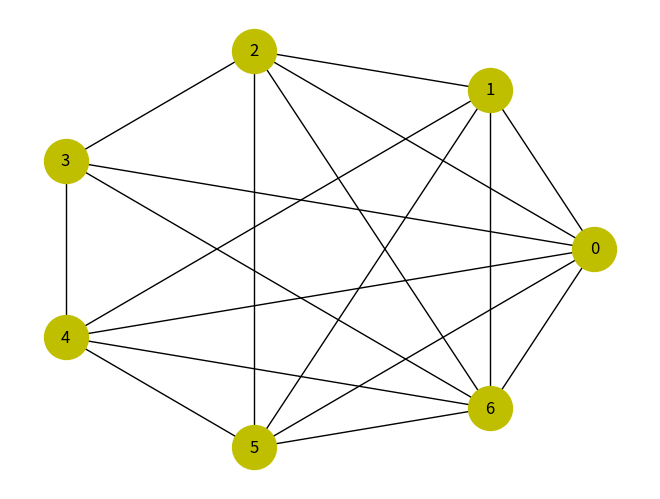

Source code (Python):
import itertools

import networkx as nx
import numpy.random as rnd
import matplotlib.pyplot as plt
# модель G(n, p)
def random_graph(n:int, p):
  graph = nx.Graph()
   
  N_range = range(n)
  graph.add_nodes_from(N_range)
   
  for pair in itertools.permutations(N_range, 2):
    if rnd.random() < p:
      graph.add_edge(*pair)
   
  return graph

graph = random_graph(7, 0.5)

nx.draw_circular(graph,
         node_color='y',
         node_size=1000,
         with_labels=True)
plt.show()
